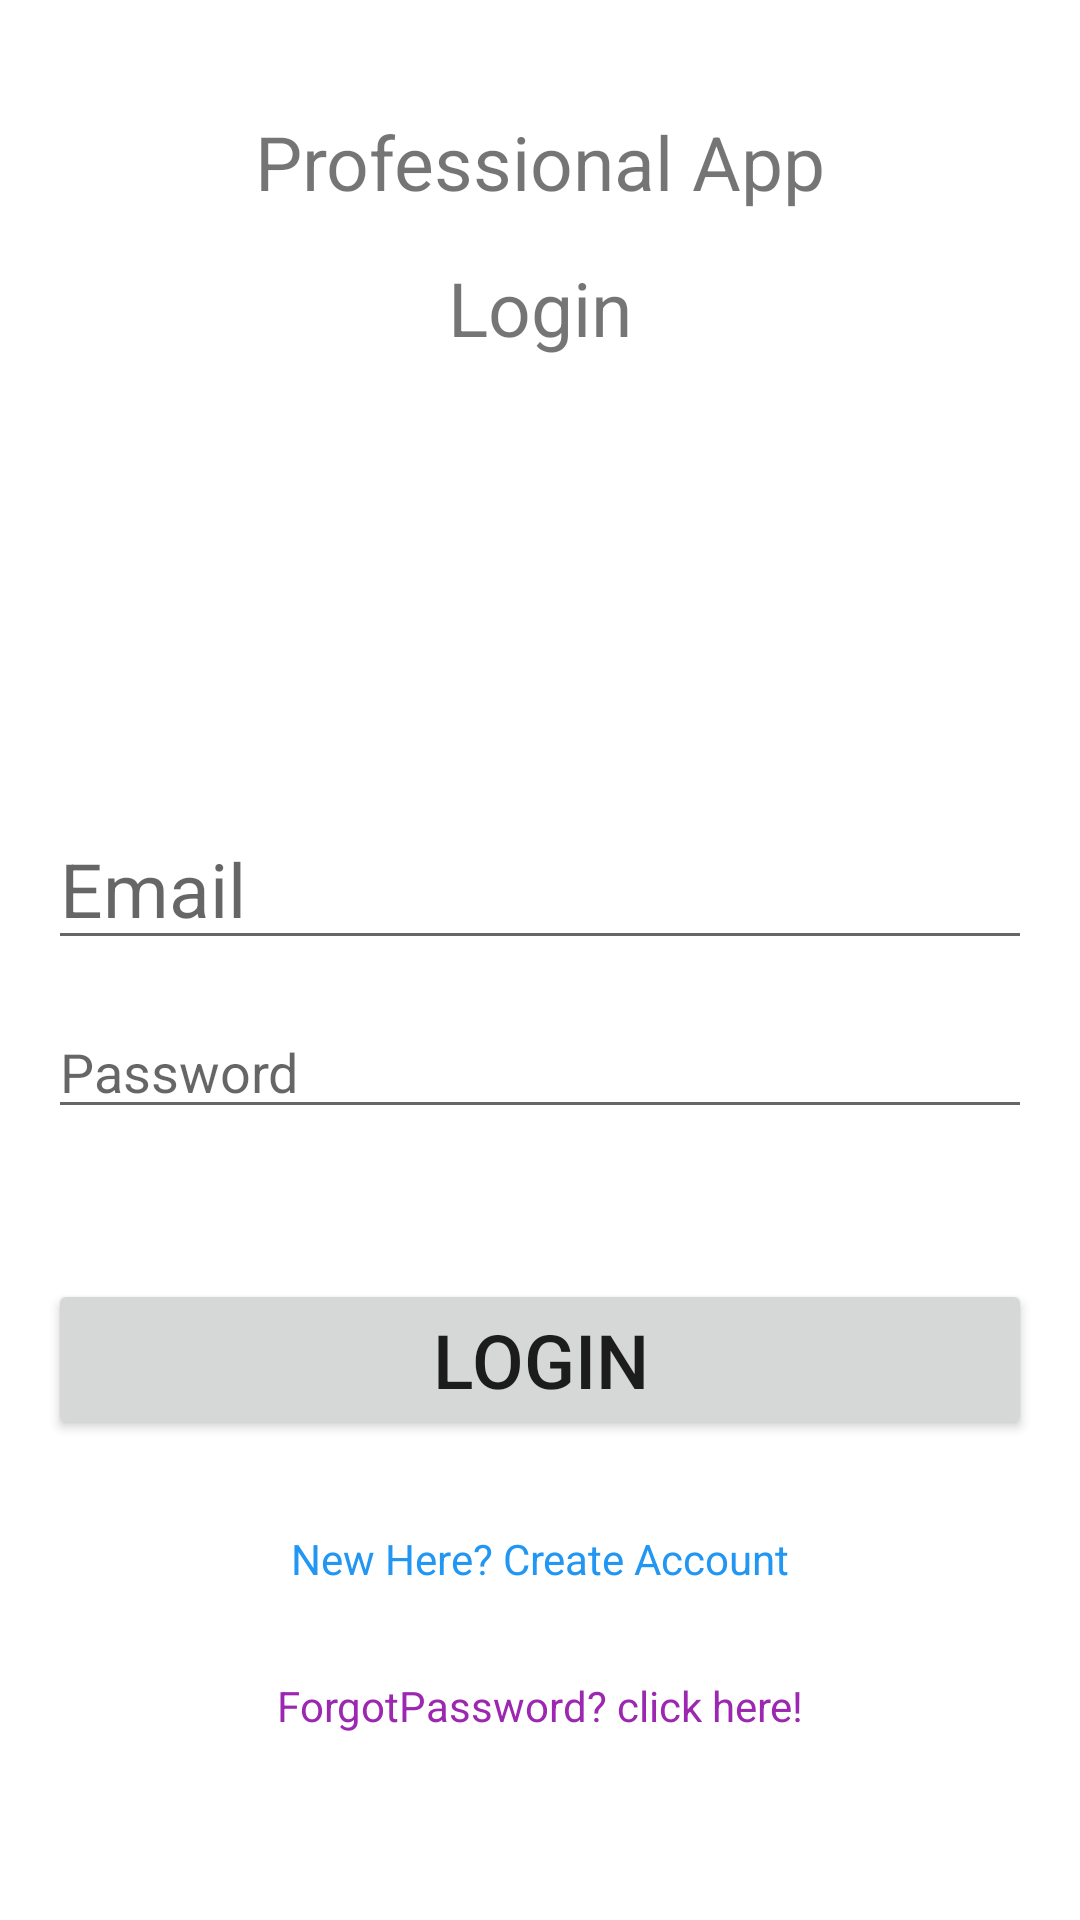

Write the Android layout XML for this screen, with the resource values it uses.
<!-- AndroidManifest.xml: application theme Theme.EasyDoso_Profissional -->
<!-- res/layout/activity_login.xml -->
<?xml version="1.0" encoding="utf-8"?>
<androidx.constraintlayout.widget.ConstraintLayout xmlns:android="http://schemas.android.com/apk/res/android"
    xmlns:app="http://schemas.android.com/apk/res-auto"
    xmlns:tools="http://schemas.android.com/tools"
    android:layout_width="match_parent"
    android:layout_height="match_parent"
    tools:context=".Login">

    <TextView
        android:id="@+id/textView3"
        android:layout_width="wrap_content"
        android:layout_height="wrap_content"
        android:text="Professional App"
        android:textSize="25sp"
        app:layout_constraintBottom_toBottomOf="parent"
        app:layout_constraintEnd_toEndOf="parent"
        app:layout_constraintStart_toStartOf="parent"
        app:layout_constraintTop_toTopOf="parent"
        app:layout_constraintVertical_bias="0.061" />

    <TextView
        android:id="@+id/textView4"
        android:layout_width="wrap_content"
        android:layout_height="wrap_content"
        android:layout_marginTop="15dp"
        android:text="Login"
        android:textSize="25sp"
        app:layout_constraintEnd_toEndOf="parent"
        app:layout_constraintStart_toStartOf="parent"
        app:layout_constraintTop_toBottomOf="@+id/textView3" />

    <EditText
        android:id="@+id/email_login"
        android:layout_width="0dp"
        android:layout_height="wrap_content"
        android:layout_marginStart="16dp"
        android:layout_marginTop="150dp"
        android:layout_marginEnd="16dp"
        android:ems="10"
        android:hint="Email"
        android:inputType="textPersonName"
        android:textSize="25sp"
        app:layout_constraintEnd_toEndOf="parent"
        app:layout_constraintStart_toStartOf="parent"
        app:layout_constraintTop_toBottomOf="@+id/textView4" />

    <EditText
        android:id="@+id/password_login"
        android:layout_width="0dp"
        android:layout_height="wrap_content"
        android:layout_marginStart="16dp"
        android:layout_marginTop="15dp"
        android:layout_marginEnd="16dp"
        android:ems="10"
        android:hint="Password"
        android:inputType="textPersonName"
        app:layout_constraintEnd_toEndOf="parent"
        app:layout_constraintStart_toStartOf="parent"
        app:layout_constraintTop_toBottomOf="@+id/email_login" />

    <Button
        android:id="@+id/loginBtn"
        android:layout_width="0dp"
        android:layout_height="wrap_content"
        android:layout_marginStart="16dp"
        android:layout_marginTop="50dp"
        android:layout_marginEnd="16dp"
        android:text="Login"
        android:textSize="25sp"
        app:layout_constraintEnd_toEndOf="parent"
        app:layout_constraintStart_toStartOf="parent"
        app:layout_constraintTop_toBottomOf="@+id/password_login" />

    <TextView
        android:id="@+id/create_account_text"
        android:layout_width="wrap_content"
        android:layout_height="wrap_content"
        android:layout_marginStart="16dp"
        android:layout_marginTop="30dp"
        android:layout_marginEnd="16dp"
        android:text="New Here? Create Account"
        android:textColor="#2196F3"
        app:layout_constraintEnd_toEndOf="parent"
        app:layout_constraintStart_toStartOf="parent"
        app:layout_constraintTop_toBottomOf="@+id/loginBtn" />

    <ProgressBar
        android:id="@+id/progressBar_login"
        style="?android:attr/progressBarStyle"
        android:layout_width="wrap_content"
        android:layout_height="wrap_content"
        android:layout_marginStart="181dp"
        android:layout_marginTop="88dp"
        android:layout_marginEnd="183dp"
        android:visibility="invisible"
        app:layout_constraintEnd_toEndOf="parent"
        app:layout_constraintHorizontal_bias="0.0"
        app:layout_constraintStart_toStartOf="parent"
        app:layout_constraintTop_toBottomOf="@+id/create_account_text" />

    <TextView
        android:id="@+id/forgotPassword"
        android:layout_width="wrap_content"
        android:layout_height="wrap_content"
        android:layout_marginStart="117dp"
        android:layout_marginTop="30dp"
        android:layout_marginEnd="117dp"
        android:text="ForgotPassword? click here!"
        android:textColor="#9C27B0"
        app:layout_constraintEnd_toEndOf="parent"
        app:layout_constraintStart_toStartOf="parent"
        app:layout_constraintTop_toBottomOf="@+id/create_account_text" />

</androidx.constraintlayout.widget.ConstraintLayout>
<!-- resources referenced by this layout -->
<resources>
  <style name="Theme.EasyDoso_Profissional" parent="Theme.MaterialComponents.DayNight.DarkActionBar">
          
          <item name="colorPrimary">@color/purple_500</item>
          <item name="colorPrimaryVariant">@color/purple_700</item>
          <item name="colorOnPrimary">@color/white</item>
          
          <item name="colorSecondary">@color/teal_200</item>
          <item name="colorSecondaryVariant">@color/teal_700</item>
          <item name="colorOnSecondary">@color/black</item>
          
          <item name="android:statusBarColor" tools:targetApi="l">?attr/colorPrimaryVariant</item>
          
      </style>
  <!-- not gathered from this repository: default colours our renderer supplied (Android Studio template values) -->
  <color name="purple_500">#FF6200EE</color>
  <color name="purple_700">#FF3700B3</color>
  <color name="teal_200">#FF03DAC5</color>
  <color name="teal_700">#FF018786</color>
  <color name="black">#FF000000</color>
  <color name="white">#FFFFFFFF</color>
</resources>
